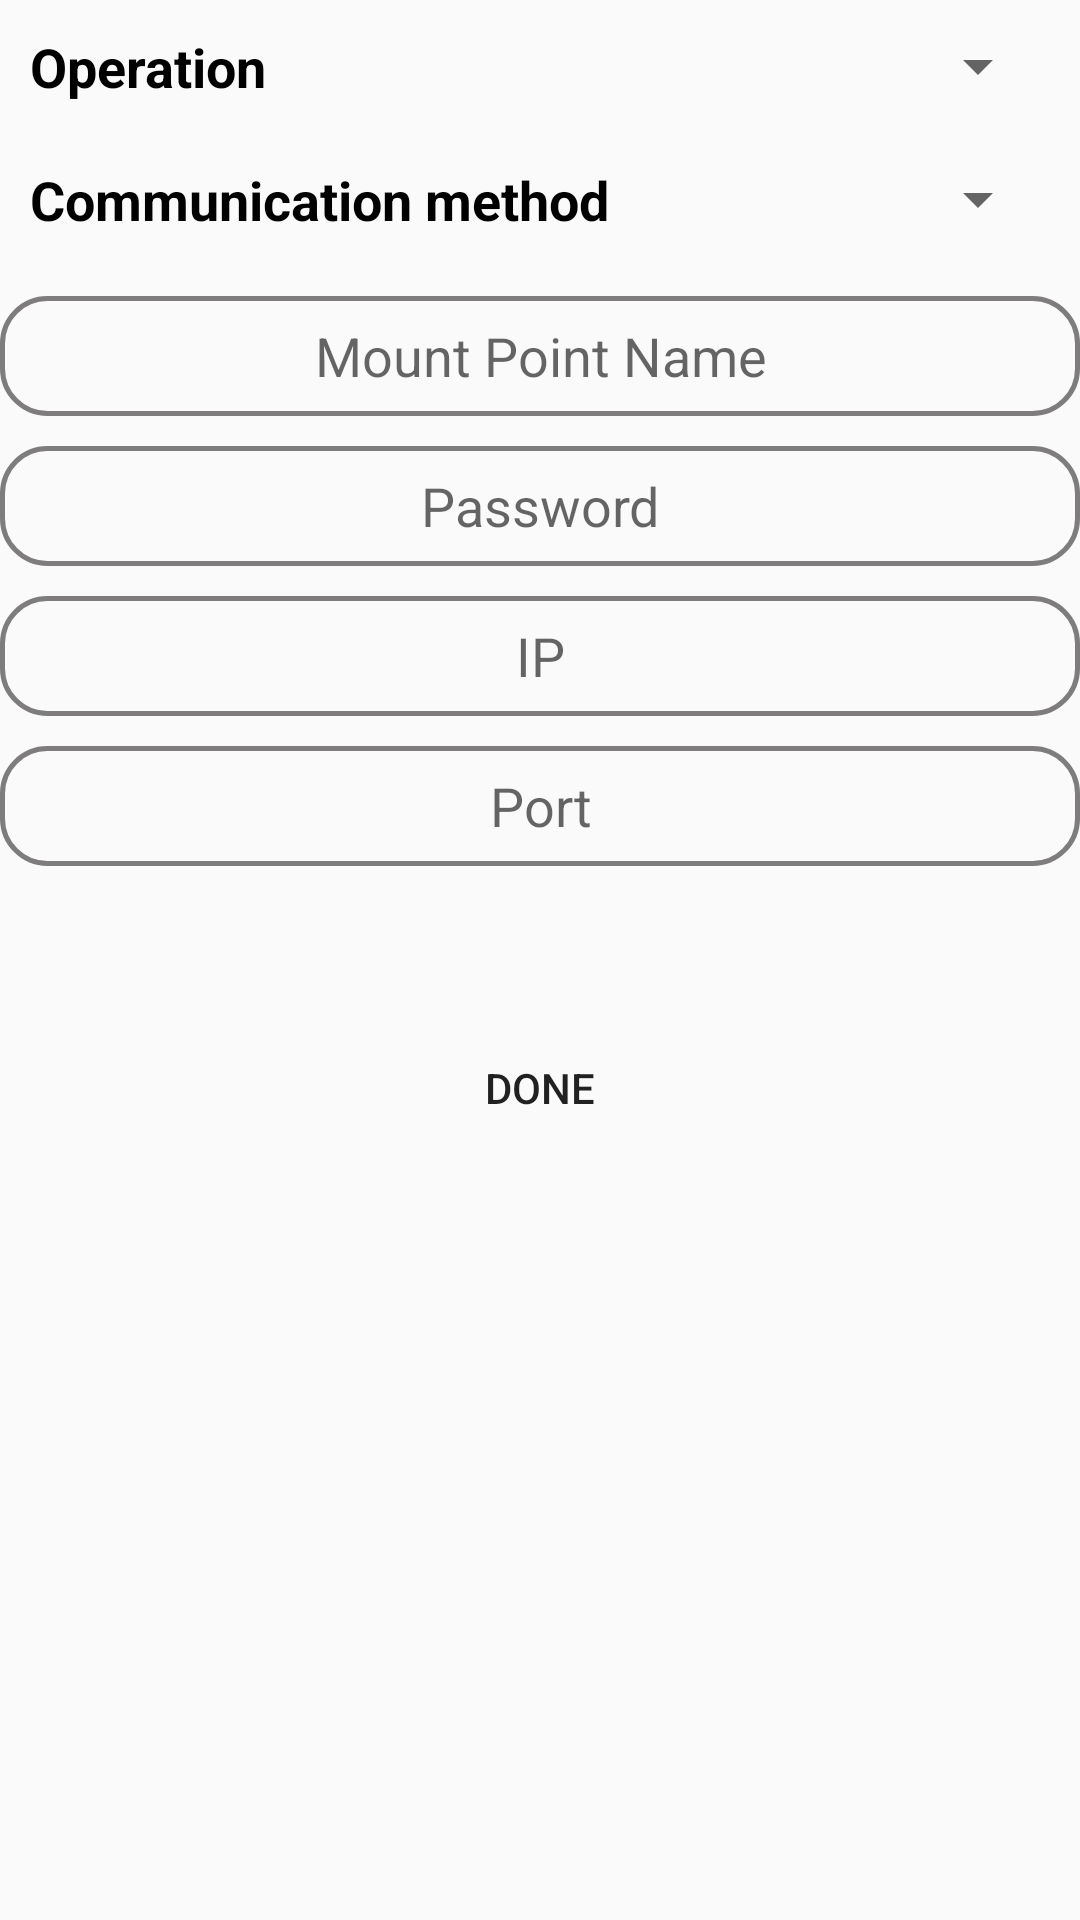

Reconstruct the res/layout file that produces this screen, plus the resources it refers to.
<!-- AndroidManifest.xml: application theme AppTheme -->
<!-- res/layout/dialogtime.xml -->
<?xml version="1.0" encoding="utf-8"?>
<LinearLayout
    xmlns:android="http://schemas.android.com/apk/res/android"
    android:layout_width="match_parent"
    android:orientation="vertical"
    android:layout_height="match_parent">


    <LinearLayout
        android:layout_width="match_parent"
        android:layout_height="wrap_content"
        android:layout_margin="10dp"
        android:id="@+id/laye1"
        android:orientation="horizontal">

        <TextView
            android:layout_width="wrap_content"
            android:layout_height="wrap_content"
            android:text="Operation"
            android:textColor="@color/textColorPrimary"
            android:textSize="18dp"
            android:textStyle="bold"
            android:layout_centerHorizontal="true" />
        <Spinner
            android:layout_width="match_parent"
            android:layout_height="wrap_content"
            android:id="@+id/op"
            android:gravity="right"
            android:textColor="@color/textColorPrimary"
            android:layout_alignParentTop="true"
            android:layout_toRightOf="@+id/textView2"
            android:layout_toEndOf="@+id/textView2" />


    </LinearLayout>


    <LinearLayout
        android:layout_width="match_parent"
        android:layout_height="wrap_content"
        android:layout_margin="10dp"
        android:id="@+id/laye2"
        android:orientation="horizontal">

        <TextView
            android:layout_width="wrap_content"
            android:layout_height="wrap_content"
            android:text="Communication method"
            android:textColor="@color/textColorPrimary"
            android:textSize="18dp"
            android:textStyle="bold"
            android:layout_centerHorizontal="true" />
        <Spinner
            android:layout_width="match_parent"
            android:layout_height="wrap_content"
            android:id="@+id/cmnctn"
            android:gravity="right"
            android:textColor="@color/textColorPrimary"
            android:layout_alignParentTop="true"
            android:layout_toRightOf="@+id/textView2"
            android:layout_toEndOf="@+id/textView2" />


    </LinearLayout>



    <EditText
        android:layout_marginTop="10dp"
        android:id="@+id/et1"
        android:gravity="center"
        android:background="@drawable/editbox"
        android:layout_width="match_parent"
        android:hint="Mount Point Name"
        android:layout_height="40dp">

    </EditText>

    <EditText
        android:layout_marginTop="10dp"
        android:id="@+id/et2"
        android:gravity="center"
        android:background="@drawable/editbox"
        android:layout_width="match_parent"
        android:hint="Password"
        android:layout_height="40dp">

    </EditText>

    <EditText
        android:layout_marginTop="10dp"
        android:id="@+id/et3"
        android:gravity="center"
        android:background="@drawable/editbox"
        android:layout_width="match_parent"
        android:hint="IP"
        android:layout_height="40dp">

    </EditText>

    <EditText
        android:layout_marginTop="10dp"
        android:id="@+id/et4"
        android:gravity="center"
        android:background="@drawable/editbox"
        android:layout_width="match_parent"
        android:hint="Port"
        android:layout_height="40dp">

    </EditText>

    <Button
        android:layout_marginTop="50dp"
        android:id="@+id/timebt"
        android:text="done"
        android:layout_width="match_parent"
        android:background="@drawable/rounbutton"
        android:layout_height="wrap_content"></Button>

</LinearLayout>
<!-- resources referenced by this layout -->
<resources>
  <color name="textColorPrimary">#000000</color>
  <!-- drawable editbox (drawable) -->
  <?xml version="1.0" encoding="utf-8"?>
      <shape xmlns:android="http://schemas.android.com/apk/res/android"
          android:shape="rectangle">
          <solid android:color="#00000000" />
          <stroke android:width="1.5dp"
              android:color="#7E7C7C" />
          <corners
              android:radius="15dp"/>
      </shape>
  <style name="AppTheme" parent="Theme.AppCompat.Light.DarkActionBar">
          
          <item name="colorPrimary">@color/color_bluedark</item>
          <item name="colorPrimaryDark">@color/colorPrimaryDark</item>
          <item name="colorAccent">@color/colorAccent</item>
      </style>
  <color name="color_bluedark">#320398</color>
  <color name="colorPrimaryDark">#802E02</color>
  <color name="colorAccent">#D81B60</color>
</resources>
